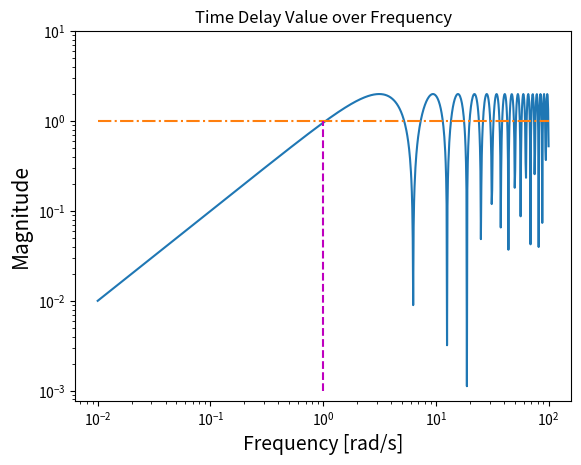

Source code (Python): (Note: this script raises an exception after producing the figure.)
# -*- coding: utf-8 -*-
"""
Created on Mon Jun 03 23:16:52 2013

[redacted]
"""

#Figure 7.8
import numpy as np
import matplotlib.pyplot as plt
# Time delay
w = np.logspace(-2, 2, 1000)
s = 1j * w
thetap = 1
l_delay = 1 - np.exp(-thetap * s)
tau = 1
l_nolag = 1 - (1/(1 + tau * s))

plt.title('Time Delay Value over Frequency')
plt.figure(1)
plt.xlabel(r'Frequency [rad/s]', fontsize=14)
plt.ylabel(r'Magnitude', fontsize=15)
plt.loglog(w, np.abs(l_delay))
plt.loglog(w, (np.ones(len(w))), '-.')
plt.vlines(1, 10**(-3), 1, color='m', linestyle='dashed')
plt.ylim(-2, 10)
plt.grid(b=None, which='both', axis='both')
plt.legend(('time delay', '1', 'theta_max'), loc=3)
plt.figure(2)
plt.xlabel(r'Frequency [rad/s]', fontsize=14)
plt.ylabel(r'Magnitude', fontsize=15)
plt.loglog(w, np.abs(l_nolag))
plt.loglog(w, (np.ones(len(w))), '-.')
plt.vlines(1, 10**(-2), 1, color='m', linestyle='dashed')
plt.ylim(-2, 10)
plt.grid(b=None, which='both', axis='both')
plt.legend(('First-order Lag', '1', '1/tau_max'), loc=1)
plt.show()
